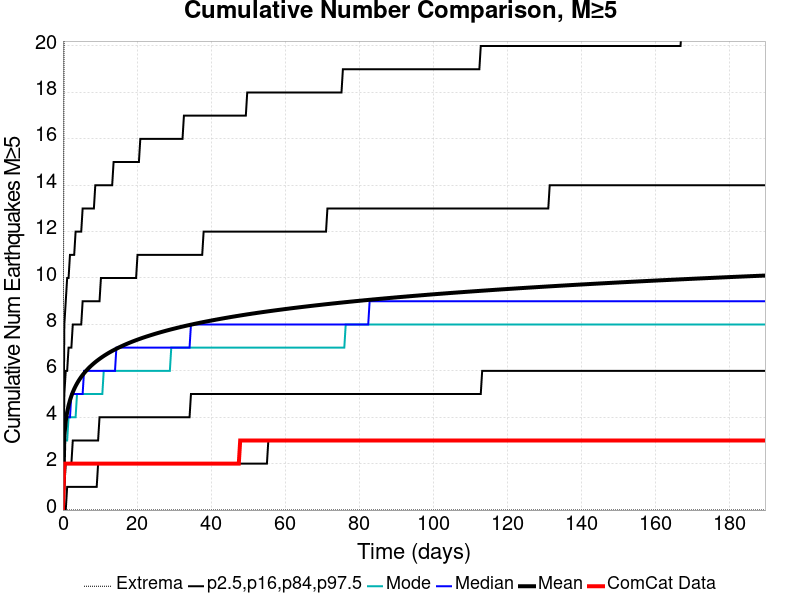

The data file committed next to this chart (first rows):
Time (days), ComCat Data, Simulation Mean, Simulation Median, Simulation Mode, Simulation Minimum, Simulation Maximum, 2.5 %-ile, 16 %-ile, 84 %-ile, 97.5 %-ile
0.0, 0.0, 0.0, 0.0, 0.0, 0.0, 0.0, 0.0, 0.0, 0.0, 0.0
0.38, 2.0, 3.209, 3.0, 3.0, 0.0, 25.0, 0.0, 1.0, 5.0, 8.0
0.7601, 2.0, 3.836, 4.0, 3.0, 0.0, 30.0, 0.0, 2.0, 6.0, 9.0
1.14, 2.0, 4.223, 4.0, 3.0, 0.0, 32.0, 1.0, 2.0, 6.0, 10.0
1.52, 2.0, 4.505, 4.0, 4.0, 0.0, 35.0, 1.0, 2.0, 7.0, 10.0
1.9, 2.0, 4.731, 4.0, 4.0, 0.0, 38.0, 1.0, 2.0, 7.0, 11.0
2.28, 2.0, 4.918, 5.0, 4.0, 0.0, 40.0, 1.0, 2.0, 7.0, 11.0
2.66, 2.0, 5.078, 5.0, 4.0, 0.0, 43.0, 1.0, 3.0, 8.0, 11.0
3.04, 2.0, 5.218, 5.0, 4.0, 0.0, 44.0, 1.0, 3.0, 8.0, 11.0
3.42, 2.0, 5.343, 5.0, 4.0, 0.0, 47.0, 1.0, 3.0, 8.0, 12.0
3.8, 2.0, 5.455, 5.0, 5.0, 0.0, 48.0, 1.0, 3.0, 8.0, 12.0
4.18, 2.0, 5.559, 5.0, 5.0, 0.0, 48.0, 1.0, 3.0, 8.0, 12.0
4.56, 2.0, 5.653, 5.0, 5.0, 0.0, 49.0, 1.0, 3.0, 8.0, 12.0
4.94, 2.0, 5.741, 5.0, 5.0, 0.0, 51.0, 1.0, 3.0, 8.0, 12.0
5.32, 2.0, 5.822, 5.0, 5.0, 0.0, 51.0, 1.0, 3.0, 9.0, 13.0
5.7, 2.0, 5.897, 6.0, 5.0, 0.0, 53.0, 1.0, 3.0, 9.0, 13.0
6.08, 2.0, 5.969, 6.0, 5.0, 0.0, 54.0, 1.0, 3.0, 9.0, 13.0
6.46, 2.0, 6.036, 6.0, 5.0, 0.0, 55.0, 1.0, 3.0, 9.0, 13.0
6.841, 2.0, 6.099, 6.0, 5.0, 0.0, 56.0, 1.0, 3.0, 9.0, 13.0
7.221, 2.0, 6.161, 6.0, 5.0, 0.0, 56.0, 1.0, 3.0, 9.0, 13.0
7.601, 2.0, 6.218, 6.0, 5.0, 0.0, 56.0, 1.0, 3.0, 9.0, 13.0
7.981, 2.0, 6.273, 6.0, 5.0, 0.0, 56.0, 1.0, 3.0, 9.0, 13.0
8.361, 2.0, 6.326, 6.0, 5.0, 0.0, 58.0, 1.0, 3.0, 9.0, 13.0
8.741, 2.0, 6.376, 6.0, 5.0, 0.0, 58.0, 1.0, 3.0, 9.0, 14.0
9.121, 2.0, 6.424, 6.0, 5.0, 0.0, 58.0, 1.0, 3.0, 9.0, 14.0
9.501, 2.0, 6.471, 6.0, 5.0, 0.0, 58.0, 2.0, 3.0, 9.0, 14.0
9.881, 2.0, 6.515, 6.0, 5.0, 0.0, 58.0, 2.0, 4.0, 9.0, 14.0
10.26, 2.0, 6.559, 6.0, 5.0, 0.0, 60.0, 2.0, 4.0, 10.0, 14.0
10.64, 2.0, 6.6, 6.0, 5.0, 0.0, 60.0, 2.0, 4.0, 10.0, 14.0
11.02, 2.0, 6.641, 6.0, 6.0, 0.0, 61.0, 2.0, 4.0, 10.0, 14.0
11.4, 2.0, 6.68, 6.0, 6.0, 0.0, 61.0, 2.0, 4.0, 10.0, 14.0
11.78, 2.0, 6.718, 6.0, 6.0, 0.0, 61.0, 2.0, 4.0, 10.0, 14.0
12.16, 2.0, 6.755, 6.0, 6.0, 0.0, 61.0, 2.0, 4.0, 10.0, 14.0
12.54, 2.0, 6.79, 6.0, 6.0, 0.0, 61.0, 2.0, 4.0, 10.0, 14.0
12.92, 2.0, 6.825, 6.0, 6.0, 0.0, 61.0, 2.0, 4.0, 10.0, 14.0
13.3, 2.0, 6.859, 6.0, 6.0, 0.0, 61.0, 2.0, 4.0, 10.0, 14.0
13.68, 2.0, 6.891, 6.0, 6.0, 0.0, 62.0, 2.0, 4.0, 10.0, 15.0
14.06, 2.0, 6.923, 6.0, 6.0, 0.0, 63.0, 2.0, 4.0, 10.0, 15.0
14.44, 2.0, 6.954, 7.0, 6.0, 0.0, 63.0, 2.0, 4.0, 10.0, 15.0
14.82, 2.0, 6.984, 7.0, 6.0, 0.0, 63.0, 2.0, 4.0, 10.0, 15.0
15.2, 2.0, 7.014, 7.0, 6.0, 0.0, 63.0, 2.0, 4.0, 10.0, 15.0
15.58, 2.0, 7.043, 7.0, 6.0, 0.0, 63.0, 2.0, 4.0, 10.0, 15.0
15.96, 2.0, 7.071, 7.0, 6.0, 0.0, 63.0, 2.0, 4.0, 10.0, 15.0
16.34, 2.0, 7.099, 7.0, 6.0, 0.0, 63.0, 2.0, 4.0, 10.0, 15.0
16.72, 2.0, 7.126, 7.0, 6.0, 0.0, 65.0, 2.0, 4.0, 10.0, 15.0
17.1, 2.0, 7.152, 7.0, 6.0, 0.0, 66.0, 2.0, 4.0, 10.0, 15.0
17.48, 2.0, 7.178, 7.0, 6.0, 0.0, 66.0, 2.0, 4.0, 10.0, 15.0
17.86, 2.0, 7.203, 7.0, 6.0, 0.0, 66.0, 2.0, 4.0, 10.0, 15.0
18.24, 2.0, 7.228, 7.0, 6.0, 0.0, 66.0, 2.0, 4.0, 10.0, 15.0
18.62, 2.0, 7.252, 7.0, 6.0, 0.0, 67.0, 2.0, 4.0, 10.0, 15.0
19, 2.0, 7.276, 7.0, 6.0, 0.0, 67.0, 2.0, 4.0, 10.0, 15.0
19.38, 2.0, 7.299, 7.0, 6.0, 0.0, 67.0, 2.0, 4.0, 10.0, 15.0
19.76, 2.0, 7.322, 7.0, 6.0, 0.0, 67.0, 2.0, 4.0, 10.0, 15.0
20.14, 2.0, 7.345, 7.0, 6.0, 0.0, 67.0, 2.0, 4.0, 11.0, 15.0
20.52, 2.0, 7.367, 7.0, 6.0, 0.0, 67.0, 2.0, 4.0, 11.0, 15.0
20.9, 2.0, 7.388, 7.0, 6.0, 0.0, 68.0, 2.0, 4.0, 11.0, 16.0
21.28, 2.0, 7.41, 7.0, 6.0, 0.0, 68.0, 2.0, 4.0, 11.0, 16.0
21.66, 2.0, 7.43, 7.0, 6.0, 0.0, 68.0, 2.0, 4.0, 11.0, 16.0
22.04, 2.0, 7.451, 7.0, 6.0, 0.0, 68.0, 2.0, 4.0, 11.0, 16.0
22.42, 2.0, 7.471, 7.0, 6.0, 0.0, 68.0, 2.0, 4.0, 11.0, 16.0
... 440 more rows
